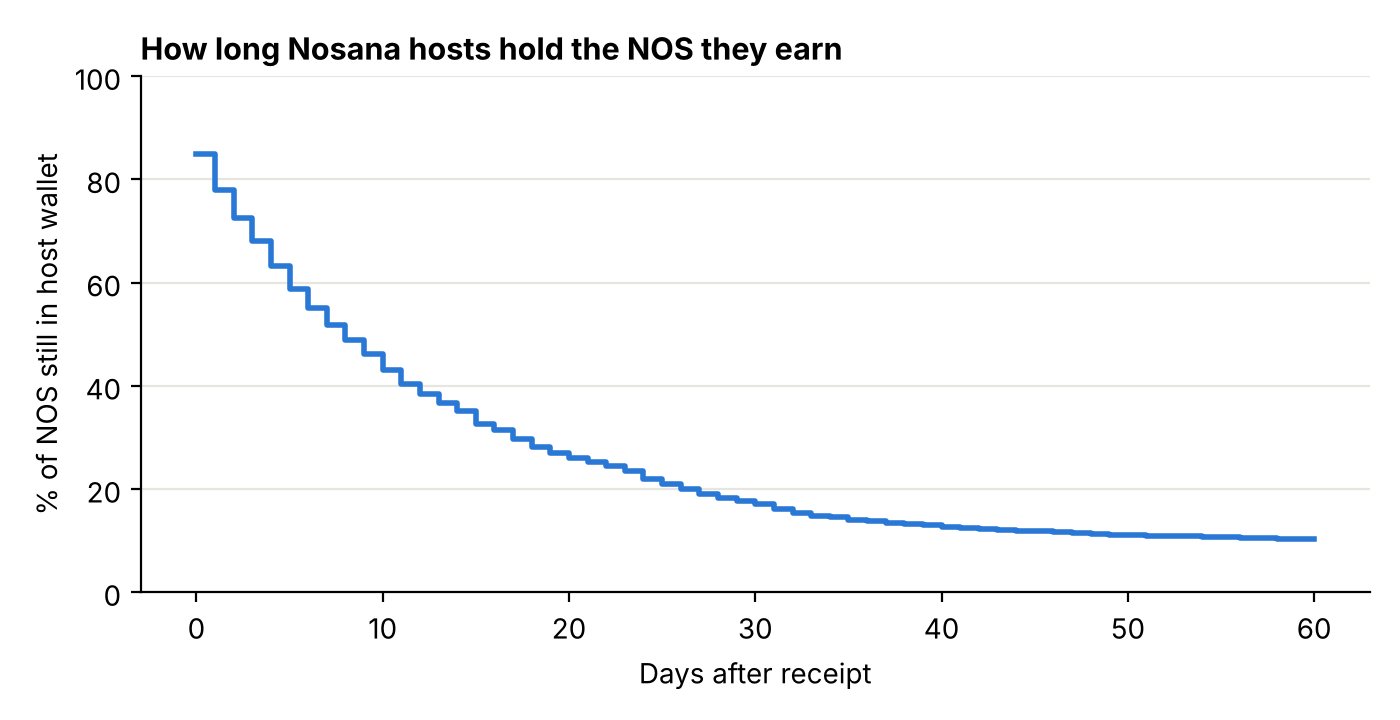

The file beside this chart, header and first rows:
days, share_still_held
0, 0.85
1, 0.7793
2, 0.7254
3, 0.6807
4, 0.633
5, 0.5882
6, 0.5503
7, 0.5182
8, 0.4885
9, 0.4611
10, 0.4307
11, 0.4037
12, 0.3838
13, 0.3677
14, 0.3514
15, 0.3267
16, 0.3137
17, 0.296
18, 0.2812
19, 0.2707
20, 0.2605
21, 0.252
22, 0.2441
23, 0.234
24, 0.2203
25, 0.2097
26, 0.2005
27, 0.1906
28, 0.183
29, 0.1769
30, 0.1712
31, 0.1612
32, 0.1535
33, 0.1476
34, 0.1449
35, 0.1406
36, 0.1376
37, 0.1346
38, 0.1319
39, 0.1296
40, 0.1272
41, 0.125
42, 0.1229
43, 0.1206
44, 0.1196
45, 0.1179
46, 0.1167
47, 0.1148
48, 0.1128
49, 0.1114
50, 0.1102
51, 0.1097
52, 0.1089
53, 0.1082
54, 0.1076
55, 0.1068
56, 0.1058
57, 0.1048
58, 0.104
59, 0.1031
... 1 more rows
